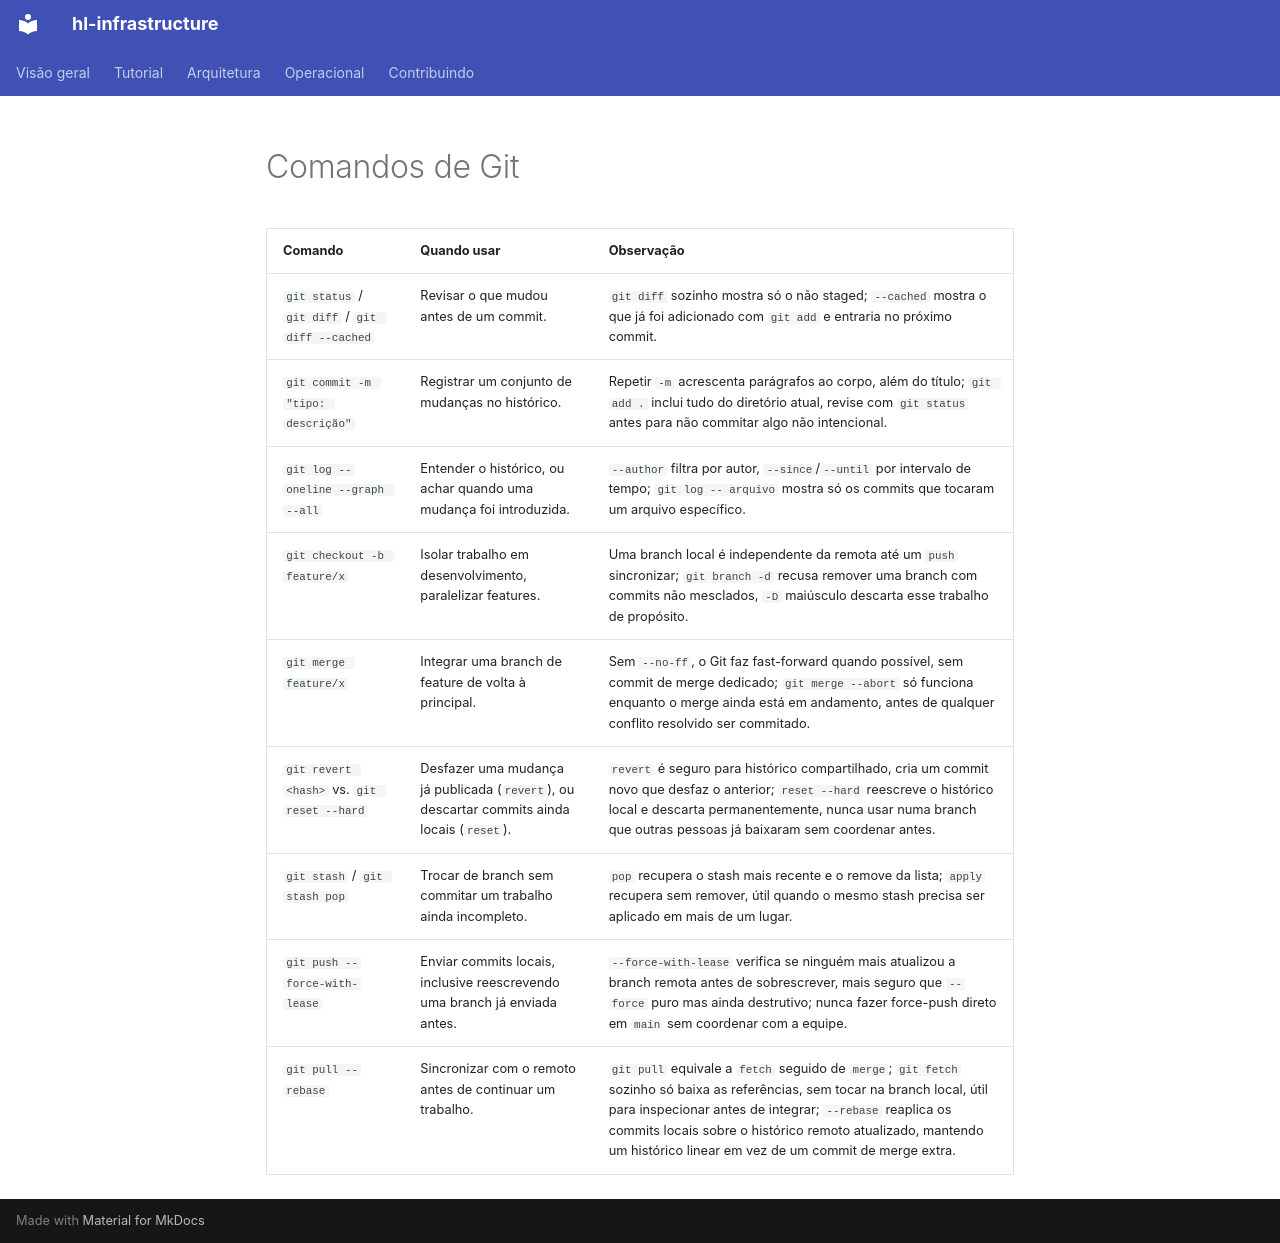

repository: guesant/hl-infrastructure · page: referencia/comandos-de-git/index.html · generator: mkdocs

# Comandos de Git

| Comando | Quando usar | Observação |
| --- | --- | --- |
| `git status` / `git diff` / `git diff --cached` | Revisar o que mudou antes de um commit. | `git diff` sozinho mostra só o não staged; `--cached` mostra o que já foi adicionado com `git add` e entraria no próximo commit. |
| `git commit -m "tipo: descrição"` | Registrar um conjunto de mudanças no histórico. | Repetir `-m` acrescenta parágrafos ao corpo, além do título; `git add .` inclui tudo do diretório atual, revise com `git status` antes para não commitar algo não intencional. |
| `git log --oneline --graph --all` | Entender o histórico, ou achar quando uma mudança foi introduzida. | `--author` filtra por autor, `--since`/`--until` por intervalo de tempo; `git log -- arquivo` mostra só os commits que tocaram um arquivo específico. |
| `git checkout -b feature/x` | Isolar trabalho em desenvolvimento, paralelizar features. | Uma branch local é independente da remota até um `push` sincronizar; `git branch -d` recusa remover uma branch com commits não mesclados, `-D` maiúsculo descarta esse trabalho de propósito. |
| `git merge feature/x` | Integrar uma branch de feature de volta à principal. | Sem `--no-ff`, o Git faz fast-forward quando possível, sem commit de merge dedicado; `git merge --abort` só funciona enquanto o merge ainda está em andamento, antes de qualquer conflito resolvido ser commitado. |
| `git revert <hash>` vs. `git reset --hard` | Desfazer uma mudança já publicada (`revert`), ou descartar commits ainda locais (`reset`). | `revert` é seguro para histórico compartilhado, cria um commit novo que desfaz o anterior; `reset --hard` reescreve o histórico local e descarta permanentemente, nunca usar numa branch que outras pessoas já baixaram sem coordenar antes. |
| `git stash` / `git stash pop` | Trocar de branch sem commitar um trabalho ainda incompleto. | `pop` recupera o stash mais recente e o remove da lista; `apply` recupera sem remover, útil quando o mesmo stash precisa ser aplicado em mais de um lugar. |
| `git push --force-with-lease` | Enviar commits locais, inclusive reescrevendo uma branch já enviada antes. | `--force-with-lease` verifica se ninguém mais atualizou a branch remota antes de sobrescrever, mais seguro que `--force` puro mas ainda destrutivo; nunca fazer force-push direto em `main` sem coordenar com a equipe. |
| `git pull --rebase` | Sincronizar com o remoto antes de continuar um trabalho. | `git pull` equivale a `fetch` seguido de `merge`; `git fetch` sozinho só baixa as referências, sem tocar na branch local, útil para inspecionar antes de integrar; `--rebase` reaplica os commits locais sobre o histórico remoto atualizado, mantendo um histórico linear em vez de um commit de merge extra. |
